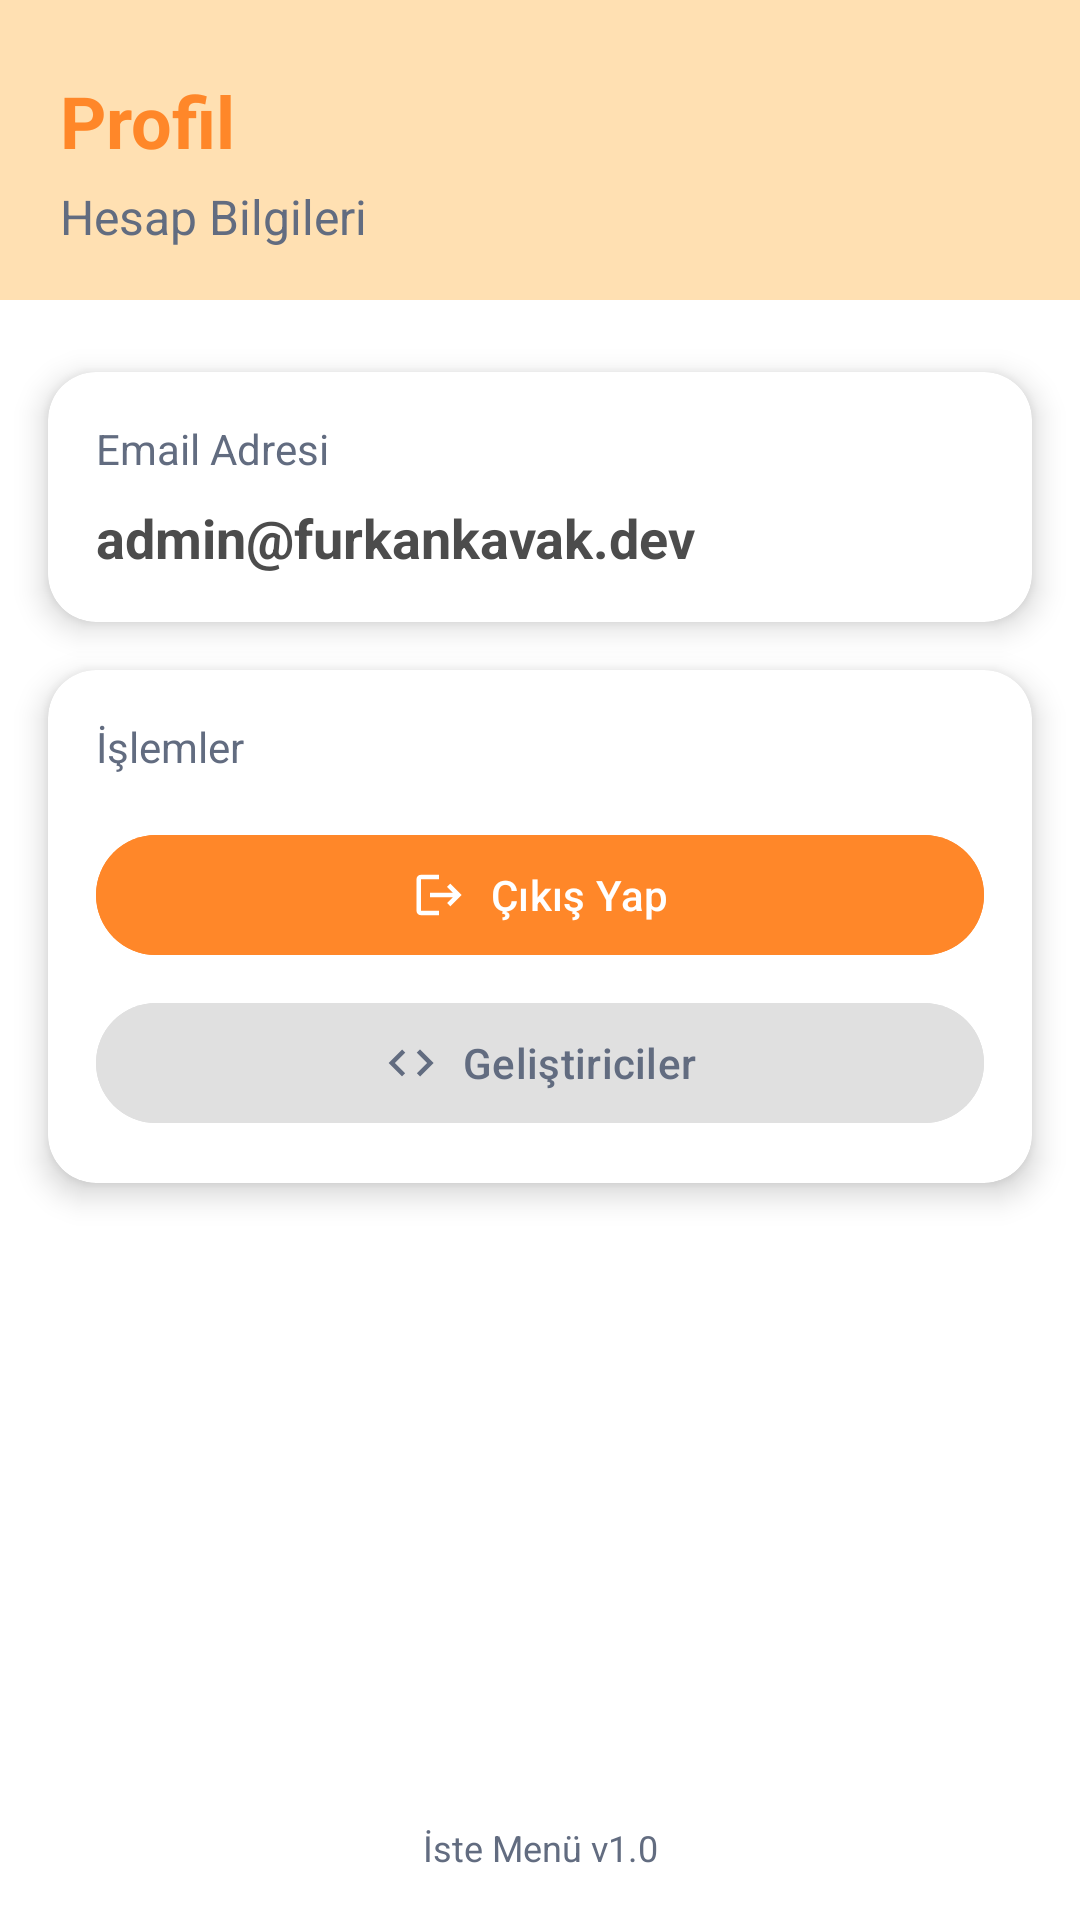

This screen was rendered from an Android layout file. Write that file and the resources it references.
<!-- AndroidManifest.xml: application theme Theme.istemenu -->
<!-- res/layout/fragment_profile.xml -->
<?xml version="1.0" encoding="utf-8"?>
<androidx.constraintlayout.widget.ConstraintLayout xmlns:android="http://schemas.android.com/apk/res/android"
    xmlns:tools="http://schemas.android.com/tools"
    xmlns:app="http://schemas.android.com/apk/res-auto"
    android:layout_width="match_parent"
    android:layout_height="match_parent"
    android:background="@color/white"
    android:fitsSystemWindows="true"
    tools:context=".fragments.ProfileFragment">

    <androidx.constraintlayout.widget.ConstraintLayout
        android:id="@+id/clHeader"
        android:layout_width="match_parent"
        android:layout_height="wrap_content"
        android:background="@color/orange_very_light"
        app:layout_constraintTop_toTopOf="parent">

        <TextView
            android:id="@+id/tvProfileTitle"
            android:layout_width="wrap_content"
            android:layout_height="wrap_content"
            android:layout_marginStart="20dp"
            android:layout_marginTop="24dp"
            android:text="Profil"
            android:textColor="@color/orange_base"
            android:textSize="24sp"
            android:textStyle="bold"
            app:layout_constraintStart_toStartOf="parent"
            app:layout_constraintTop_toTopOf="parent" />

        <TextView
            android:id="@+id/tvSubtitle"
            android:layout_width="wrap_content"
            android:layout_height="wrap_content"
            android:layout_marginStart="20dp"
            android:layout_marginTop="4dp"
            android:layout_marginBottom="16dp"
            android:text="Hesap Bilgileri"
            android:textColor="#626c80"
            android:textSize="16sp"
            app:layout_constraintBottom_toBottomOf="parent"
            app:layout_constraintStart_toStartOf="parent"
            app:layout_constraintTop_toBottomOf="@id/tvProfileTitle" />

        <ImageView
            android:layout_width="100dp"
            android:layout_height="100dp"
            android:layout_marginEnd="16dp"
            android:src="@drawable/ic_profile"
            android:alpha="0.8"
            app:layout_constraintBottom_toBottomOf="parent"
            app:layout_constraintEnd_toEndOf="parent"
            app:layout_constraintTop_toTopOf="parent" />

    </androidx.constraintlayout.widget.ConstraintLayout>

    <androidx.cardview.widget.CardView
        android:id="@+id/cardEmail"
        android:layout_width="match_parent"
        android:layout_height="wrap_content"
        android:layout_marginStart="16dp"
        android:layout_marginTop="24dp"
        android:layout_marginEnd="16dp"
        app:cardCornerRadius="16dp"
        app:cardElevation="6dp"
        app:layout_constraintEnd_toEndOf="parent"
        app:layout_constraintStart_toStartOf="parent"
        app:layout_constraintTop_toBottomOf="@id/clHeader">

        <androidx.constraintlayout.widget.ConstraintLayout
            android:layout_width="match_parent"
            android:layout_height="wrap_content"
            android:padding="16dp">

            <TextView
                android:id="@+id/tvEmailLabel"
                android:layout_width="wrap_content"
                android:layout_height="wrap_content"
                android:text="Email Adresi"
                android:textColor="@color/metalic_gray"
                android:textSize="14sp"
                app:layout_constraintStart_toStartOf="parent"
                app:layout_constraintTop_toTopOf="parent" />

            <TextView
                android:id="@+id/tvEmail"
                android:layout_width="0dp"
                android:layout_height="wrap_content"
                android:layout_marginTop="8dp"
                android:text="admin@furkankavak.dev"
                android:textColor="@color/light_black"
                android:textSize="18sp"
                android:textStyle="bold"
                app:layout_constraintEnd_toEndOf="parent"
                app:layout_constraintStart_toStartOf="parent"
                app:layout_constraintTop_toBottomOf="@id/tvEmailLabel" />

        </androidx.constraintlayout.widget.ConstraintLayout>
    </androidx.cardview.widget.CardView>

    <androidx.cardview.widget.CardView
        android:id="@+id/cardActions"
        android:layout_width="match_parent"
        android:layout_height="wrap_content"
        android:layout_marginStart="16dp"
        android:layout_marginTop="16dp"
        android:layout_marginEnd="16dp"
        app:cardCornerRadius="16dp"
        app:cardElevation="6dp"
        app:layout_constraintEnd_toEndOf="parent"
        app:layout_constraintStart_toStartOf="parent"
        app:layout_constraintTop_toBottomOf="@id/cardEmail">

        <androidx.constraintlayout.widget.ConstraintLayout
            android:layout_width="match_parent"
            android:layout_height="wrap_content"
            android:padding="16dp">

            <TextView
                android:id="@+id/tvActionsLabel"
                android:layout_width="wrap_content"
                android:layout_height="wrap_content"
                android:text="İşlemler"
                android:textColor="@color/metalic_gray"
                android:textSize="14sp"
                app:layout_constraintStart_toStartOf="parent"
                app:layout_constraintTop_toTopOf="parent" />

            <com.google.android.material.button.MaterialButton
                android:id="@+id/btnLogout"
                android:layout_width="match_parent"
                android:layout_height="wrap_content"
                android:layout_marginTop="16dp"
                android:backgroundTint="@color/orange_base"
                android:text="Çıkış Yap"
                android:textColor="@color/white"
                app:icon="@drawable/ic_logout"
                app:iconGravity="textStart"
                app:iconTint="@color/white"
                app:layout_constraintEnd_toEndOf="parent"
                app:layout_constraintStart_toStartOf="parent"
                app:layout_constraintTop_toBottomOf="@id/tvActionsLabel" />

            <com.google.android.material.button.MaterialButton
                android:id="@+id/btnDevelopers"
                android:layout_width="match_parent"
                android:layout_height="wrap_content"
                android:layout_marginTop="8dp"
                android:backgroundTint="@color/gray_medium"
                android:text="Geliştiriciler"
                android:textColor="@color/metalic_gray"
                app:icon="@drawable/ic_code"
                app:iconGravity="textStart"
                app:iconTint="@color/metalic_gray"
                app:layout_constraintEnd_toEndOf="parent"
                app:layout_constraintStart_toStartOf="parent"
                app:layout_constraintTop_toBottomOf="@id/btnLogout" />

        </androidx.constraintlayout.widget.ConstraintLayout>
    </androidx.cardview.widget.CardView>

    <ProgressBar
        android:id="@+id/progressBar"
        android:layout_width="wrap_content"
        android:layout_height="wrap_content"
        android:visibility="gone"
        android:indeterminateTint="@color/orange_base"
        app:layout_constraintTop_toTopOf="parent"
        app:layout_constraintBottom_toBottomOf="parent"
        app:layout_constraintStart_toStartOf="parent"
        app:layout_constraintEnd_toEndOf="parent" />

    <TextView
        android:id="@+id/tvVersion"
        android:layout_width="wrap_content"
        android:layout_height="wrap_content"
        android:layout_marginBottom="16dp"
        android:text="İste Menü v1.0"
        android:textColor="@color/metalic_gray"
        android:textSize="12sp"
        app:layout_constraintBottom_toBottomOf="parent"
        app:layout_constraintEnd_toEndOf="parent"
        app:layout_constraintStart_toStartOf="parent" />

</androidx.constraintlayout.widget.ConstraintLayout>
<!-- resources referenced by this layout -->
<resources>
  <color name="gray_medium">#e0e0e0</color>
  <color name="light_black">#4C4C4C</color>
  <color name="metalic_gray">#626c80</color>
  <color name="orange_base">#ff8729</color>
  <color name="orange_very_light">#FFE0B2</color>
  <color name="white">#FFFFFFFF</color>
  <!-- drawable ic_code (drawable) -->
  <vector xmlns:android="http://schemas.android.com/apk/res/android"
      android:width="24dp"
      android:height="24dp"
      android:viewportWidth="24"
      android:viewportHeight="24"
      android:tint="#626C80">
      <path
          android:fillColor="@android:color/white"
          android:pathData="M9.4,16.6L4.8,12l4.6,-4.6L8,6l-6,6 6,6 1.4,-1.4zM14.6,16.6l4.6,-4.6 -4.6,-4.6L16,6l6,6 -6,6 -1.4,-1.4z" />
  </vector>
  <!-- drawable ic_logout (drawable) -->
  <vector xmlns:android="http://schemas.android.com/apk/res/android"
      android:width="24dp"
      android:height="24dp"
      android:viewportWidth="24"
      android:viewportHeight="24"
      android:tint="#FFFFFF"
      android:autoMirrored="true">
      <path
          android:fillColor="@android:color/white"
          android:pathData="M17,7l-1.41,1.41L18.17,11H8v2h10.17l-2.58,2.58L17,17l5,-5zM4,5h8V3H4c-1.1,0 -2,0.9 -2,2v14c0,1.1 0.9,2 2,2h8v-2H4V5z" />
  </vector>
  <style name="Theme.istemenu" parent="Base.Theme.istemenu" />
  <style name="Base.Theme.istemenu" parent="Theme.Material3.DayNight.NoActionBar">
          
          
      </style>
</resources>
